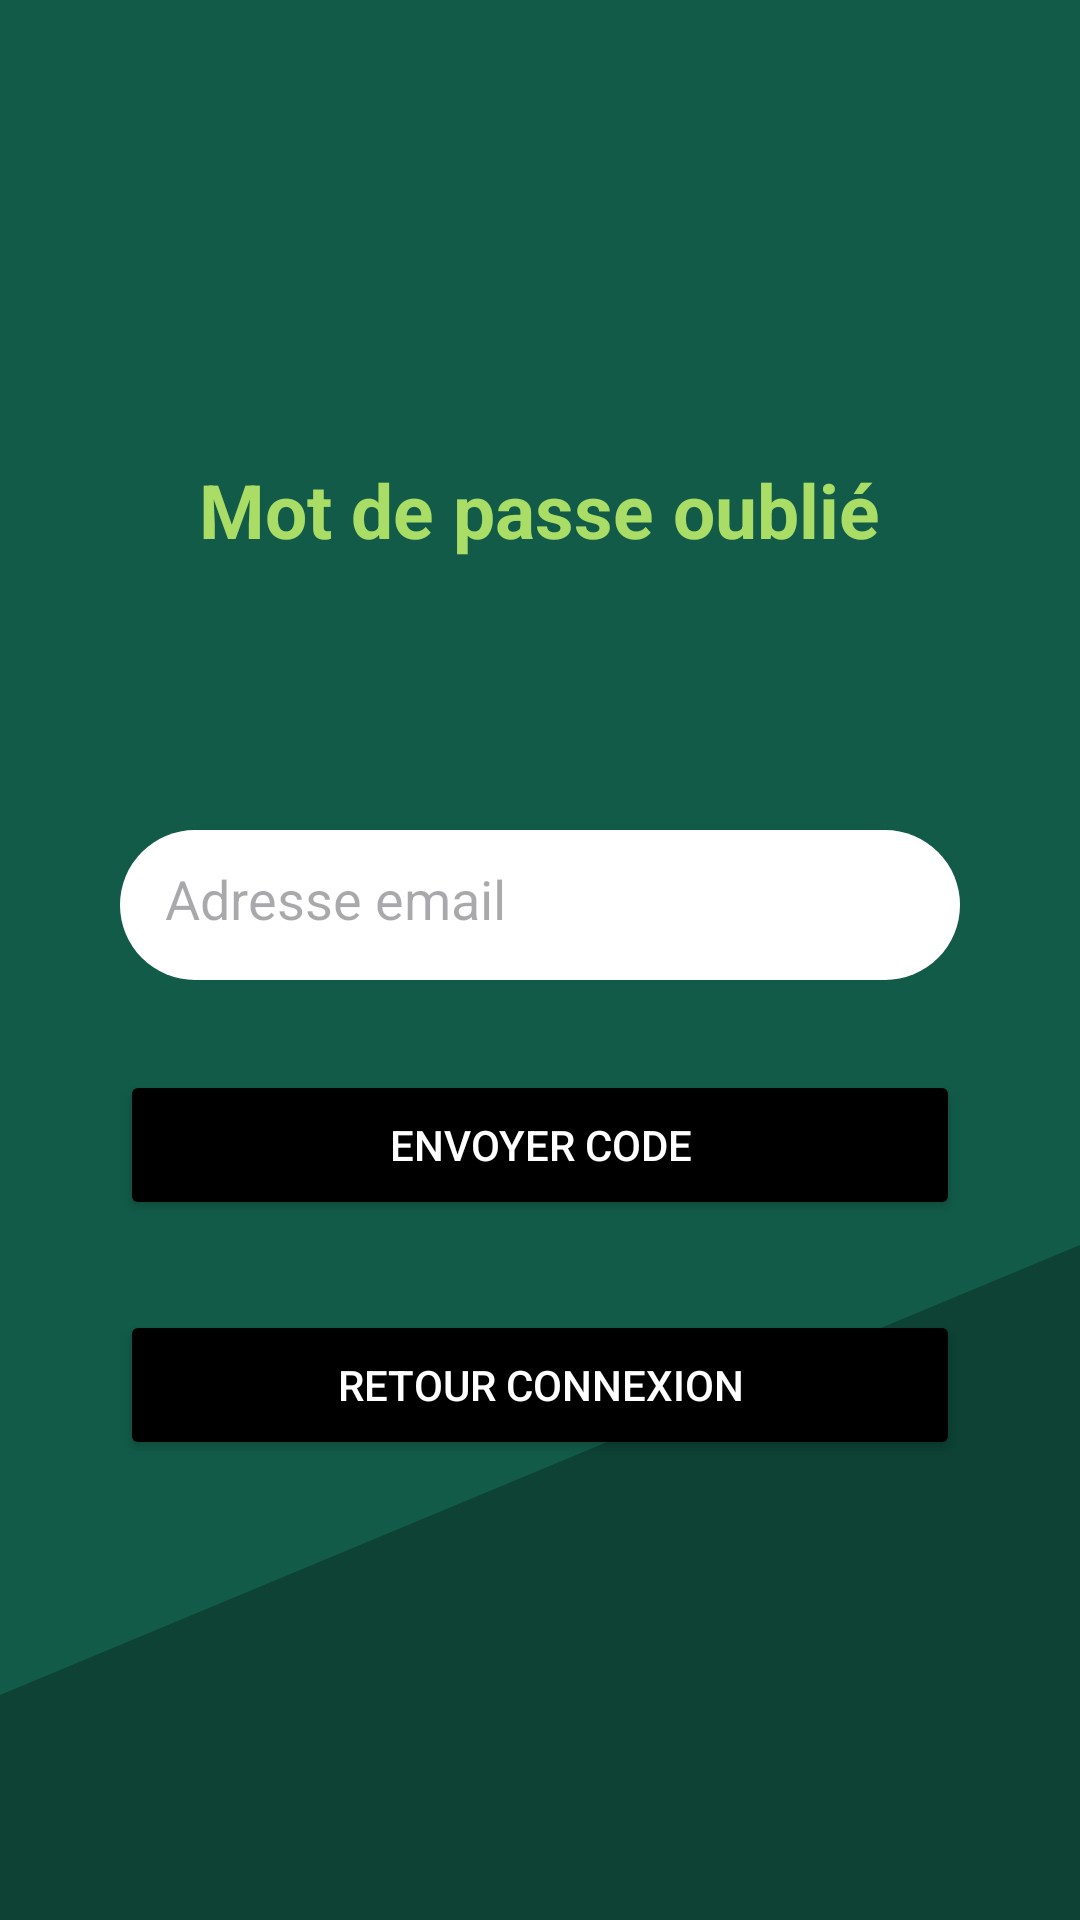

The Android layout XML behind this screen, and the referenced resources:
<!-- AndroidManifest.xml: application theme Theme.BudgETS -->
<!-- res/layout/activite_mdp_oublie.xml -->
<?xml version="1.0" encoding="utf-8"?>
<androidx.constraintlayout.widget.ConstraintLayout xmlns:android="http://schemas.android.com/apk/res/android"
    android:layout_width="match_parent"
    android:layout_height="match_parent"
    xmlns:tools="http://schemas.android.com/tools"
    xmlns:app="http://schemas.android.com/apk/res-auto"
    android:background="#125B49">
    <ImageView
        android:layout_width="match_parent"
        android:layout_height="300dp"
        android:src="@drawable/bas_vert"
        android:scaleType="fitXY"
        app:layout_constraintBottom_toBottomOf="parent" />
    <LinearLayout
        tools:context=".MdpOublieActivite"
        android:layout_width="match_parent"
        android:layout_height="match_parent"
        android:orientation="vertical"
        android:gravity="center"
        android:padding="40dp">

        <TextView
            android:text="Mot de passe oublié"
            android:textSize="25sp"
            android:textColor="#AADD66"
            android:textStyle="bold"
            android:layout_width="wrap_content"
            android:layout_height="wrap_content"
            android:layout_marginBottom="90dp"
            />

        <EditText
            android:id="@+id/email"
            android:hint="Adresse email"
            android:layout_width="match_parent"
            android:layout_height="50dp"
            android:padding="15dp"
            android:background="@drawable/fond_blanc"
            android:textColor="#FF000000"
            />

        <Button
            android:id="@+id/envoyerCode"
            android:text="Envoyer code"
            android:textColor="#FFFFFF"
            android:backgroundTint="#FF000000"
            android:layout_width="match_parent"
            android:layout_marginTop="30dp"
            android:layout_height="50dp"/>

        <Button
            android:id="@+id/retourConnexion2"
            android:text="Retour connexion"
            android:textColor="#FFFFFF"
            android:layout_width="match_parent"
            android:layout_marginTop="30dp"
            android:backgroundTint="#FF000000"
            android:layout_height="50dp"/>

    </LinearLayout>

</androidx.constraintlayout.widget.ConstraintLayout>
<!-- resources referenced by this layout -->
<resources>
  <!-- drawable bas_vert (drawable) -->
  <?xml version="1.0" encoding="utf-8"?>
  <vector xmlns:android="http://schemas.android.com/apk/res/android"
      android:width="400dp"
      android:height="200dp"
      android:viewportWidth="400"
      android:viewportHeight="200">
      <path
          android:fillColor="#0D4235"
          android:pathData="M0,200 L400,200 L400,50 L0,150 Z" />
  </vector>
  <!-- drawable fond_blanc (drawable) -->
  <?xml version="1.0" encoding="utf-8"?>
  <shape xmlns:android="http://schemas.android.com/apk/res/android">
      <solid android:color="#FFFFFF" /> <corners android:radius="25dp" /> </shape>
  <style name="Theme.BudgETS" parent="Base.Theme.BudgETS" />
  <style name="Base.Theme.BudgETS" parent="Theme.Material3.DayNight.NoActionBar">
          
          
      </style>
</resources>
